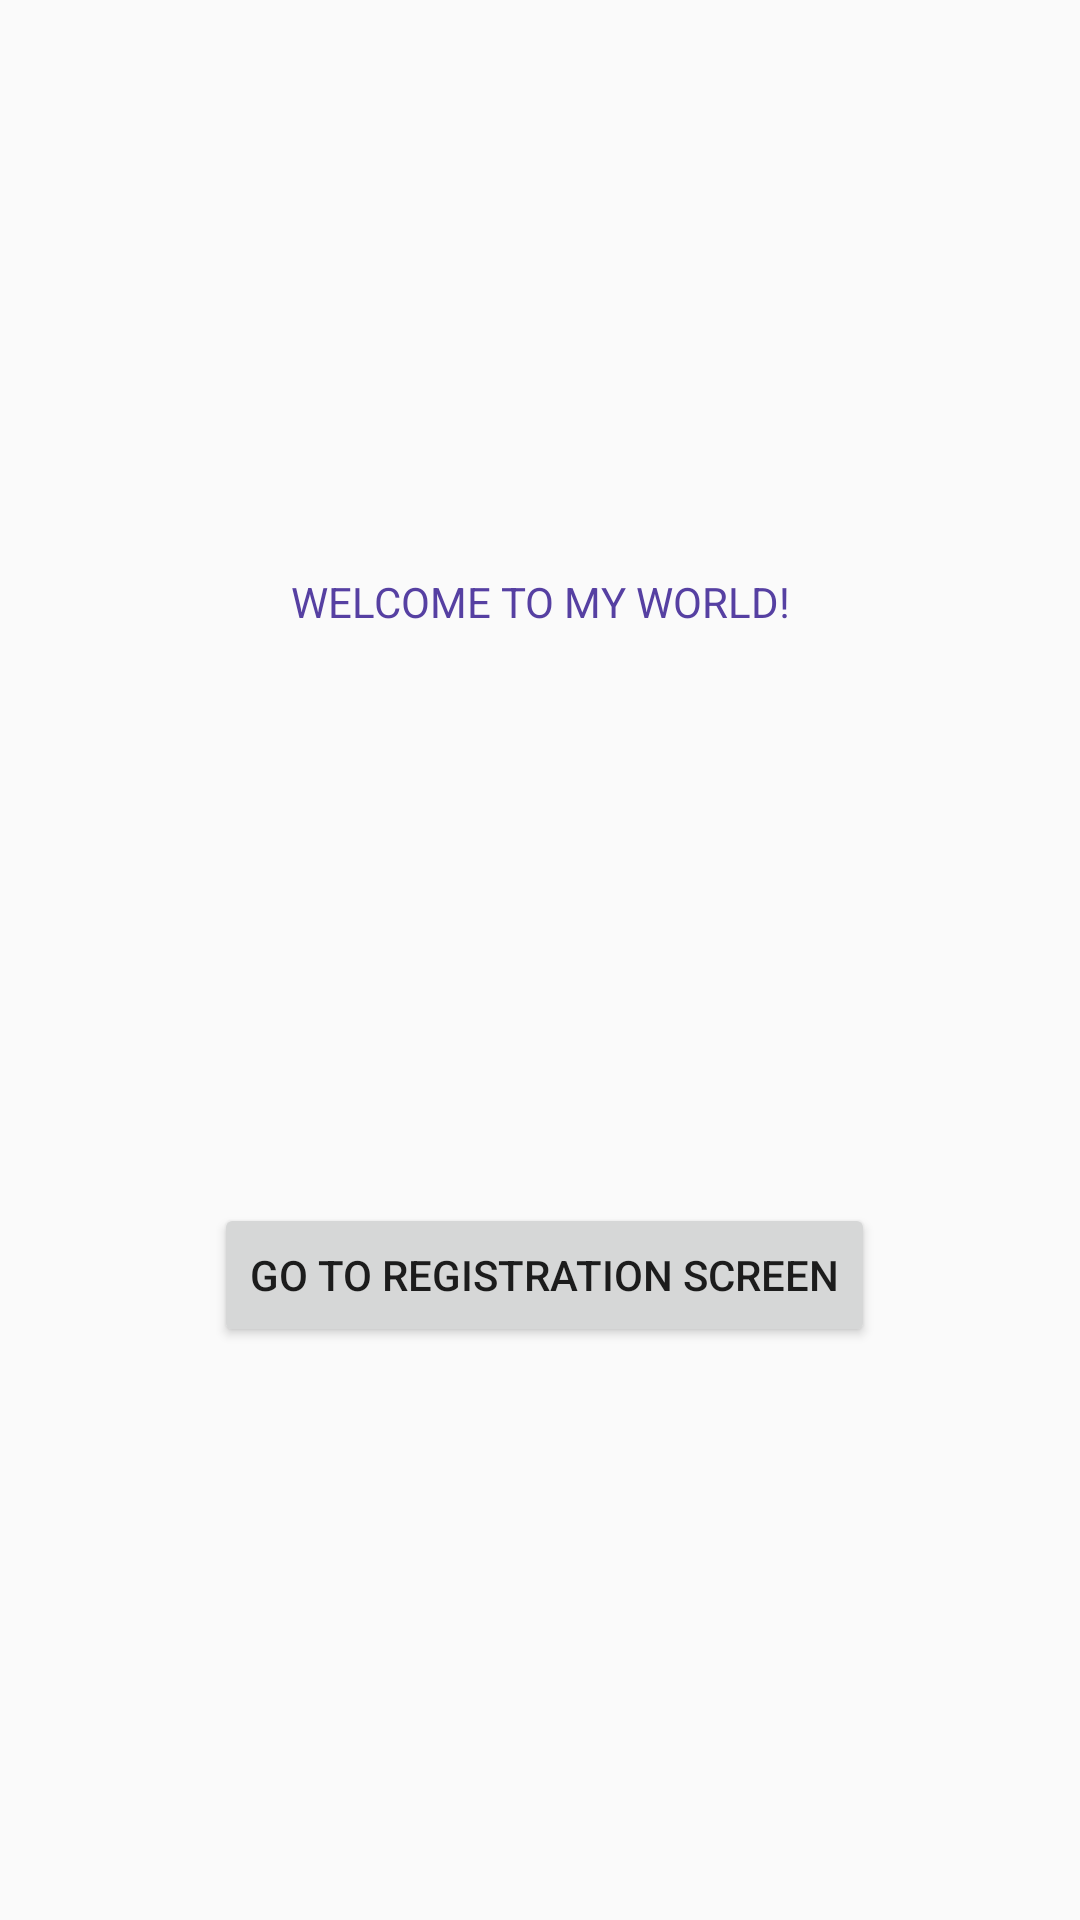

Here is an Android app screen rendered from its layout file. Give the layout XML and the strings, colors and styles it references.
<!-- AndroidManifest.xml: application theme AppTheme -->
<!-- res/layout/activity_second.xml -->
<?xml version="1.0" encoding="utf-8"?>
<androidx.constraintlayout.widget.ConstraintLayout xmlns:android="http://schemas.android.com/apk/res/android"
    xmlns:app="http://schemas.android.com/apk/res-auto"
    xmlns:tools="http://schemas.android.com/tools"
    android:layout_width="fill_parent"
    android:layout_height="fill_parent"
    tools:context="com.alc.android.activityanimations.SecondActivity">

    <TextView
        android:id="@+id/textView"
        android:layout_width="wrap_content"
        android:layout_height="wrap_content"
        android:text="Welcome To My World!"
        android:textAllCaps="true"
        android:textColor="@color/colorPrimaryDark"
        app:layout_constraintBottom_toTopOf="@+id/register"
        app:layout_constraintEnd_toEndOf="parent"
        app:layout_constraintStart_toStartOf="parent"
        app:layout_constraintTop_toTopOf="parent" />

    <Button
        android:id="@+id/register"
        android:layout_width="wrap_content"
        android:layout_height="wrap_content"
        android:text="Go To Registration Screen"
        app:layout_constraintBottom_toBottomOf="parent"
        app:layout_constraintEnd_toEndOf="parent"
        app:layout_constraintHorizontal_bias="0.51"
        app:layout_constraintStart_toStartOf="parent"
        app:layout_constraintTop_toBottomOf="@+id/textView" />
</androidx.constraintlayout.widget.ConstraintLayout>
<!-- resources referenced by this layout -->
<resources>
  <color name="colorPrimaryDark">#5640a2</color>
  <style name="AppTheme" parent="Theme.AppCompat.Light.DarkActionBar">
          
          <item name="colorPrimary">@color/colorPrimary</item>
          <item name="colorPrimaryDark">@color/colorPrimaryDark</item>
          <item name="colorAccent">@color/colorAccent</item>
      </style>
  <color name="colorPrimary">#5640a2</color>
  <color name="colorAccent">#09bff9</color>
</resources>
